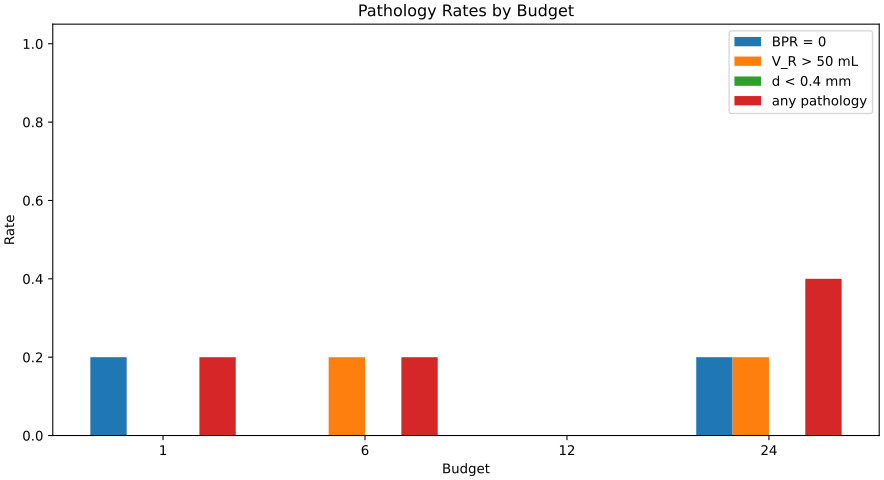

The file beside this chart, header and first rows:
budget, metric, label, rate
1, pathology_bpr_zero, BPR = 0, 0.2
6, pathology_bpr_zero, BPR = 0, 0.0
12, pathology_bpr_zero, BPR = 0, 0.0
24, pathology_bpr_zero, BPR = 0, 0.2
1, pathology_large_volume, V_R > 50 mL, 0.0
6, pathology_large_volume, V_R > 50 mL, 0.2
12, pathology_large_volume, V_R > 50 mL, 0.0
24, pathology_large_volume, V_R > 50 mL, 0.2
1, pathology_tiny_d, d < 0.4 mm, 0.0
6, pathology_tiny_d, d < 0.4 mm, 0.0
12, pathology_tiny_d, d < 0.4 mm, 0.0
24, pathology_tiny_d, d < 0.4 mm, 0.0
1, pathology_any, any pathology, 0.2
6, pathology_any, any pathology, 0.2
12, pathology_any, any pathology, 0.0
24, pathology_any, any pathology, 0.4
